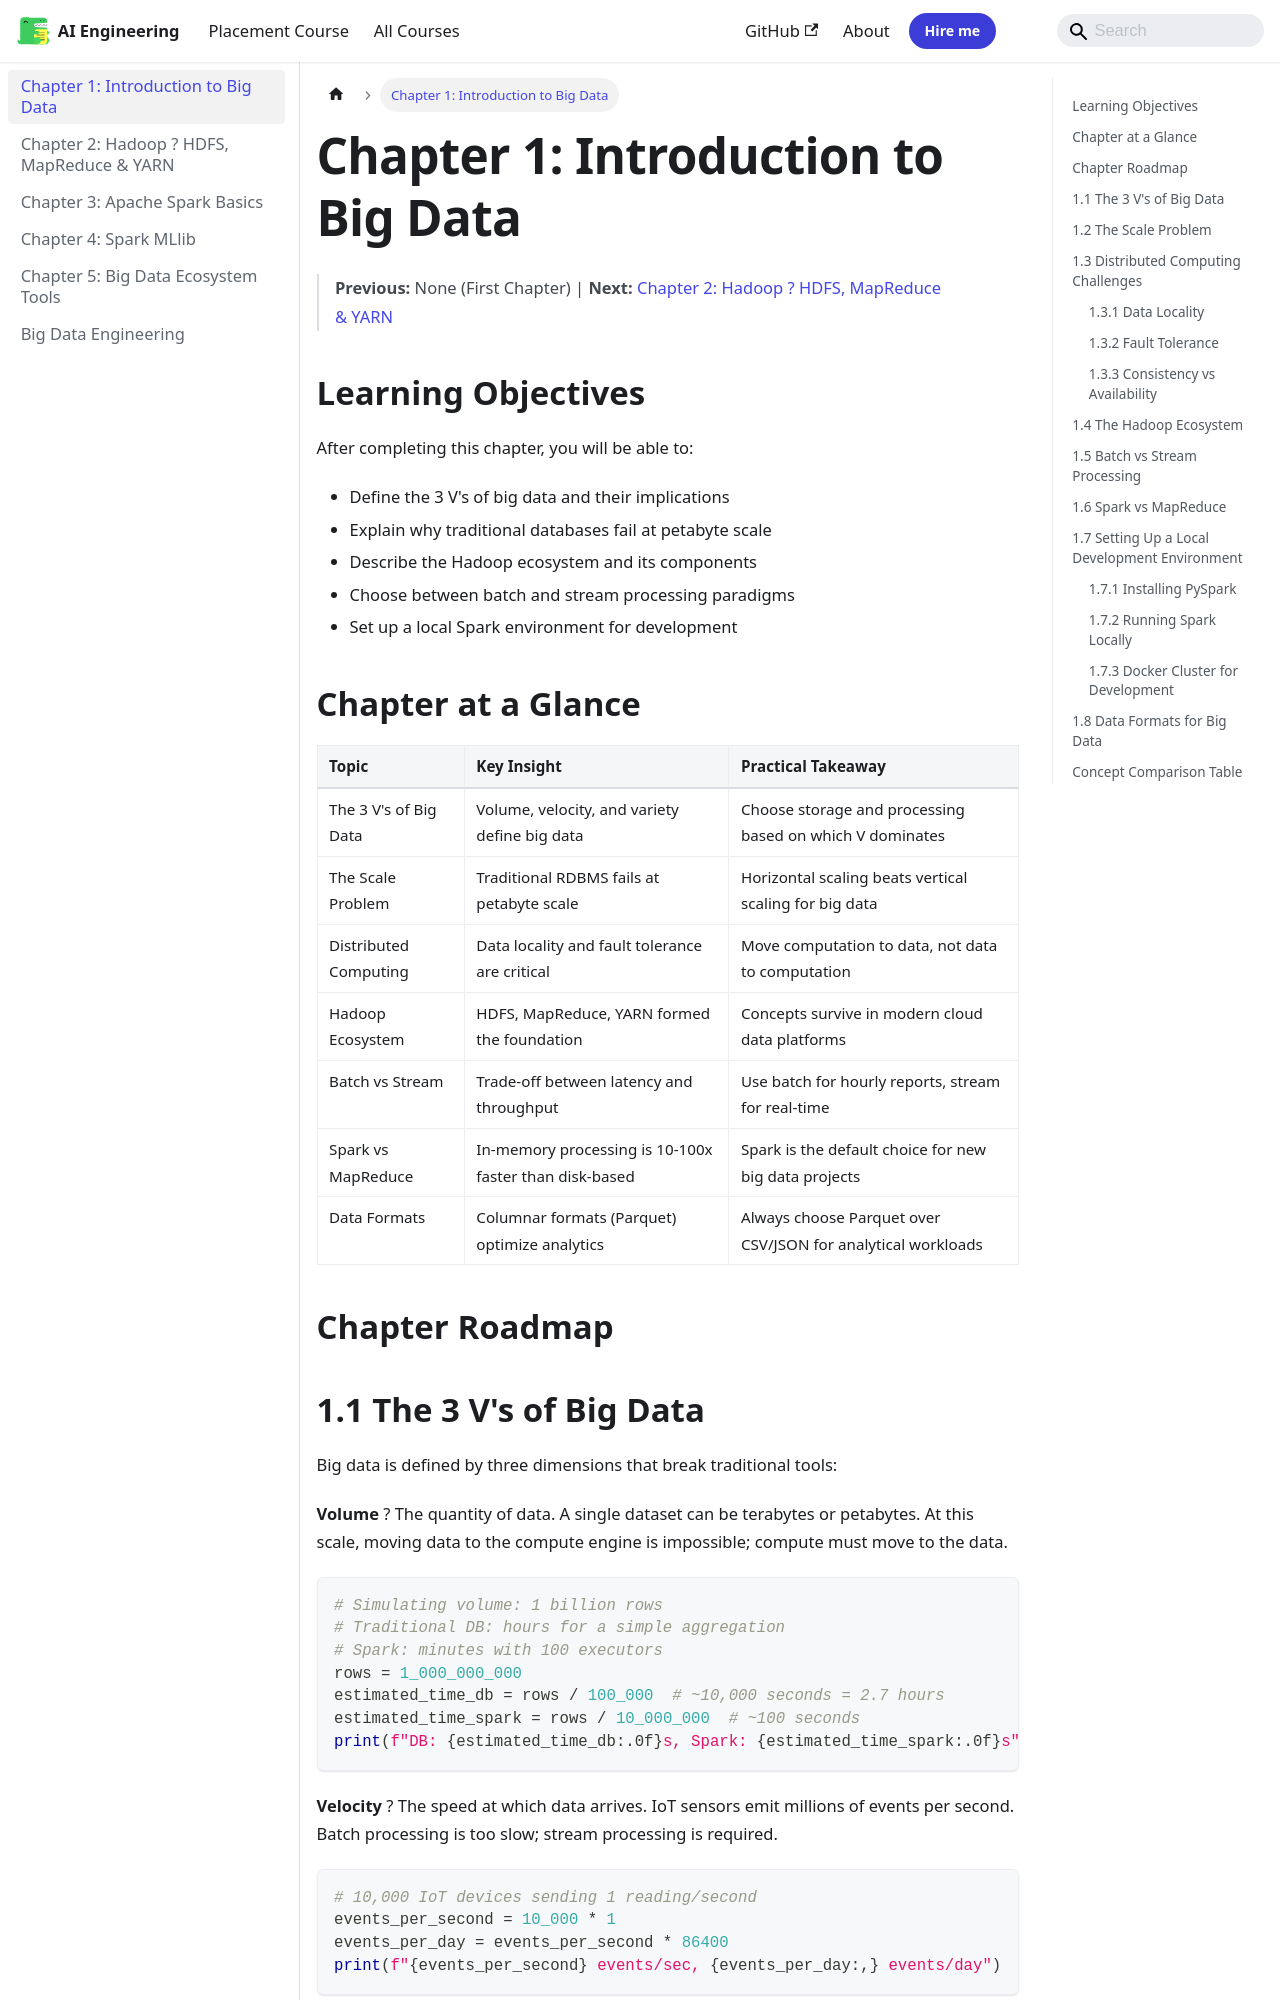

repository: Raushan666java/ai-engineering-journey · page: big-data/01-introduction/index.html · generator: mkdocs

---
id: 01-introduction
slug: /big-data/01-introduction
title: "Chapter 1: Introduction to Big Data"
sidebar_label: "Chapter 1: Introduction to Big Data"
sidebar_position: 1
description: "Volume ? The quantity of data. A single dataset can be terabytes or petabytes. At this scale, moving data to the compute engine is impossible; compute"
---

# Chapter 1: Introduction to Big Data

> **Previous:** None (First Chapter) | **Next:** [Chapter 2: Hadoop ? HDFS, MapReduce & YARN](./02-hadoop.md)

## Learning Objectives

After completing this chapter, you will be able to:
- Define the 3 V's of big data and their implications
- Explain why traditional databases fail at petabyte scale
- Describe the Hadoop ecosystem and its components
- Choose between batch and stream processing paradigms
- Set up a local Spark environment for development

## Chapter at a Glance

| Topic | Key Insight | Practical Takeaway |
|-------|-------------|--------------------|
| The 3 V's of Big Data | Volume, velocity, and variety define big data | Choose storage and processing based on which V dominates |
| The Scale Problem | Traditional RDBMS fails at petabyte scale | Horizontal scaling beats vertical scaling for big data |
| Distributed Computing | Data locality and fault tolerance are critical | Move computation to data, not data to computation |
| Hadoop Ecosystem | HDFS, MapReduce, YARN formed the foundation | Concepts survive in modern cloud data platforms |
| Batch vs Stream | Trade-off between latency and throughput | Use batch for hourly reports, stream for real-time |
| Spark vs MapReduce | In-memory processing is 10-100x faster than disk-based | Spark is the default choice for new big data projects |
| Data Formats | Columnar formats (Parquet) optimize analytics | Always choose Parquet over CSV/JSON for analytical workloads |

## Chapter Roadmap

```mermaid
flowchart LR
    A[3 V's of Big Data] --> B[Scale Problem]
    B --> C[Distributed Computing]
    C --> D[Hadoop Ecosystem]
    D --> E[Batch vs Stream]
    E --> F[Spark vs MapReduce]
    F --> G[Dev Environment Setup]
    G --> H[Data Formats]
```
